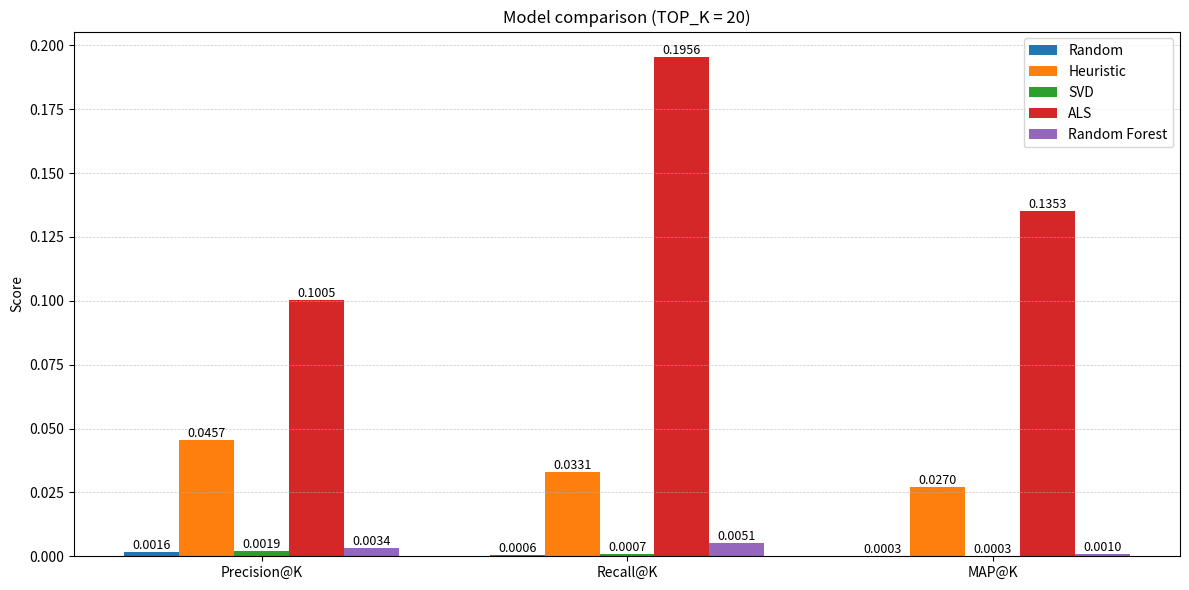

Here is the Python script that generated this plot: (Note: this script raises an exception after producing the figure.)
# model_chart.py
import matplotlib.pyplot as plt
import numpy as np

# ---- Data ----
models = ['Random', 'Heuristic', 'Collaborative Filtering', 'Random Forest']
metrics = ['Precision@K', 'Recall@K', 'MAP@K']
values = {
    'Random':                  [0.0016, 0.0006, 0.0003],
    'Heuristic':               [0.0457, 0.0331, 0.0270],
    'SVD':                     [0.0019, 0.0007, 0.0003],
    'ALS':                     [0.1005, 0.1956, 0.1353],
    'Random Forest':           [0.0034, 0.0051, 0.0010],
}

# ---- Plot ----
x = np.arange(len(metrics))
width = 0.15
offset = width * 2

plt.figure(figsize=(12, 6))
bars1 = plt.bar(x - offset, values['Random'], width, label='Random')
bars2 = plt.bar(x - width, values['Heuristic'], width, label='Heuristic')
bars3 = plt.bar(x, values['SVD'], width, label='SVD')
bars4 = plt.bar(x + width, values['ALS'], width, label='ALS')
bars5 = plt.bar(x + offset, values['Random Forest'], width, label='Random Forest')

plt.title('Model comparison (TOP_K = 20)')
plt.ylabel('Score')
plt.xticks(x, metrics)
plt.legend()
plt.grid(axis='y', linestyle='--', linewidth=0.5, alpha=0.7)

# annotate bars with values
def annotate(bars):
    for b in bars:
        h = b.get_height()
        plt.text(b.get_x() + b.get_width()/2, h, f'{h:.4f}',
                 ha='center', va='bottom', fontsize=9)

annotate(bars1)
annotate(bars2)
annotate(bars3)
annotate(bars4)
annotate(bars5)

plt.tight_layout()
plt.savefig('./images/model_comparison_topk20.png', dpi=150, bbox_inches='tight')
plt.show()
